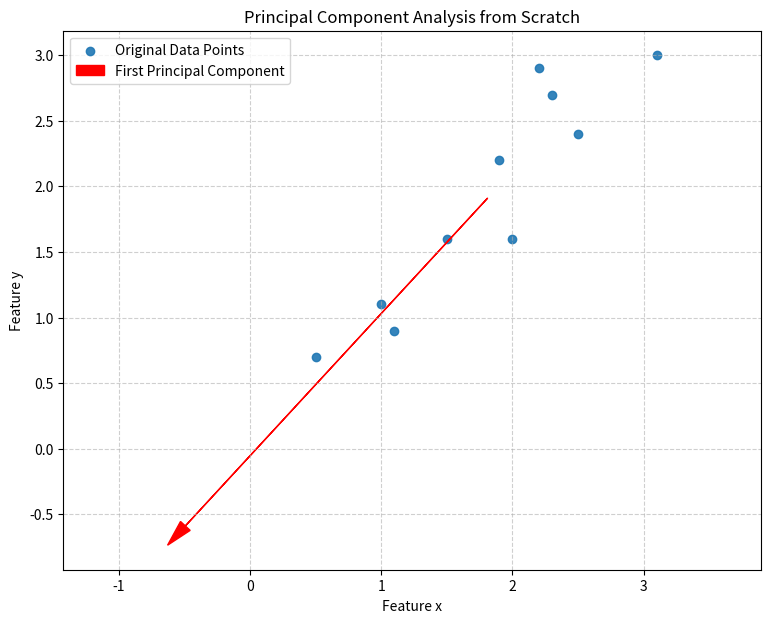

This figure's Python source:
import numpy as np
import matplotlib.pyplot as plt

data = np.array([
    [2.5, 2.4], [0.5, 0.7], [2.2, 2.9], [1.9, 2.2], [3.1, 3.0],
    [2.3, 2.7], [2.0, 1.6], [1.0, 1.1], [1.5, 1.6], [1.1, 0.9]
])

# center the dataset
mean_vec = np.mean(data, axis=0)
centered_data = data - mean_vec

print("\n centered dataset")
print(np.round(centered_data, 4))

# 2x2 covariance matrix of the centered dataset
cov_matrix = np.cov(centered_data.T)
print("\n2x2 Covariance Matrix")
print(np.round(cov_matrix, 4))


# [5pts] Perform eigen decomposition of the covariance matrix
eigenvalues, eigenvectors = np.linalg.eig(cov_matrix)
print(f"\nEigenvalues: {np.round(eigenvalues, 4)}")
print(f"Eigenvectors:\n{np.round(eigenvectors, 4)}")


# [5pts] Identify the first principal component
pc1_index = np.argmax(eigenvalues)
pc1_eigenvector = eigenvectors[:, pc1_index]
print(f"\nFirst Principal Component: {np.round(pc1_eigenvector, 4)}")


# [5pts] Project the centered data onto the first principal component
proj1D = centered_data @ pc1_eigenvector
print("\nProjected 1D Data")
print(np.round(proj1D, 4))


# visualization
plt.figure(figsize=(9, 7))

# original data points
plt.scatter(data[:, 0], data[:, 1], alpha=0.9, label='Original Data Points')

# arrow from mean of the data, scaled by eigenvalue
scale_factor = 3 * np.sqrt(eigenvalues[pc1_index])
arrow_origin = mean_vec
arrow_vector = pc1_eigenvector * scale_factor

plt.arrow(
    arrow_origin[0], arrow_origin[1],
    arrow_vector[0], arrow_vector[1],
    head_width=0.1, head_length=0.2, fc='r', ec='r',
    label='First Principal Component'
)

plt.title('Principal Component Analysis from Scratch')
plt.xlabel('Feature x')
plt.ylabel('Feature y')
plt.grid(True, linestyle='--', alpha=0.6)
plt.legend()
plt.axis('equal')
plt.show()